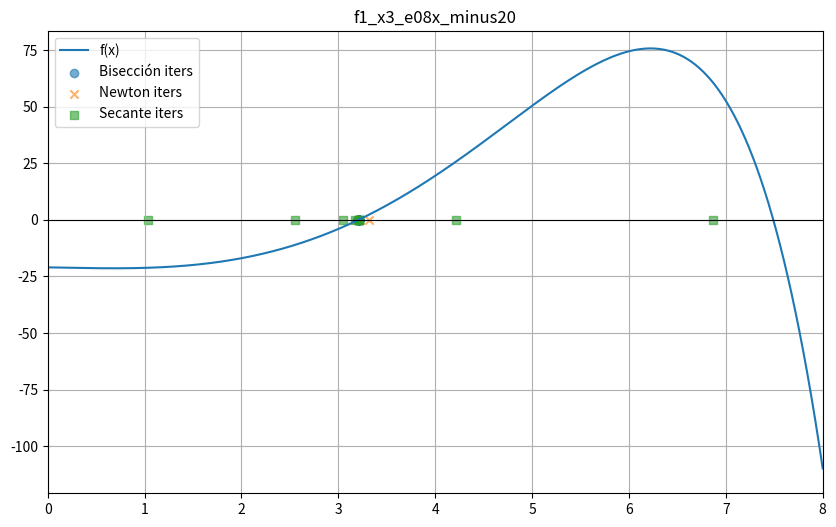
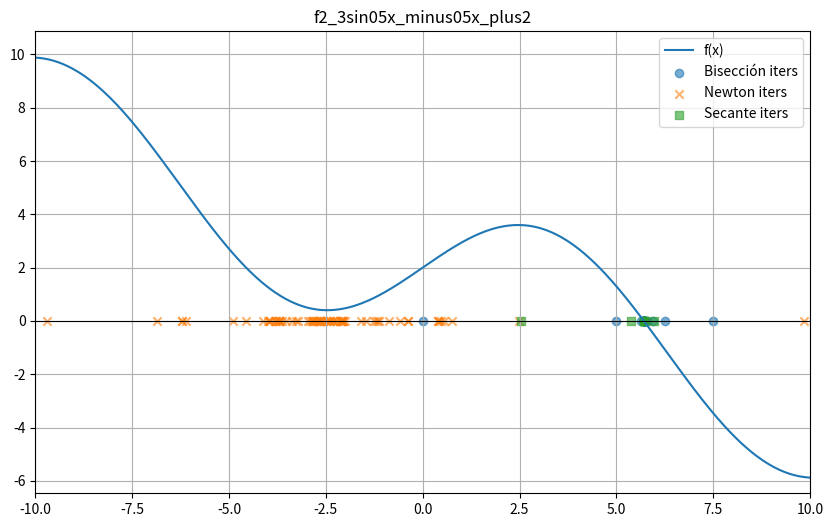
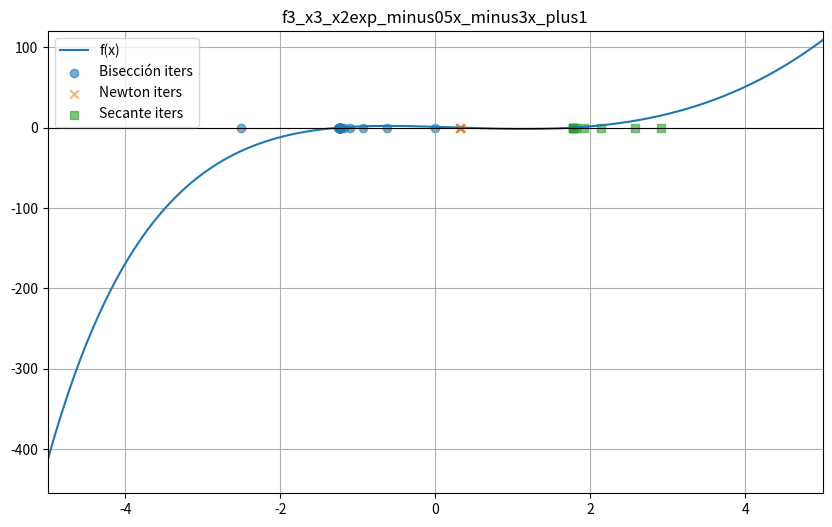
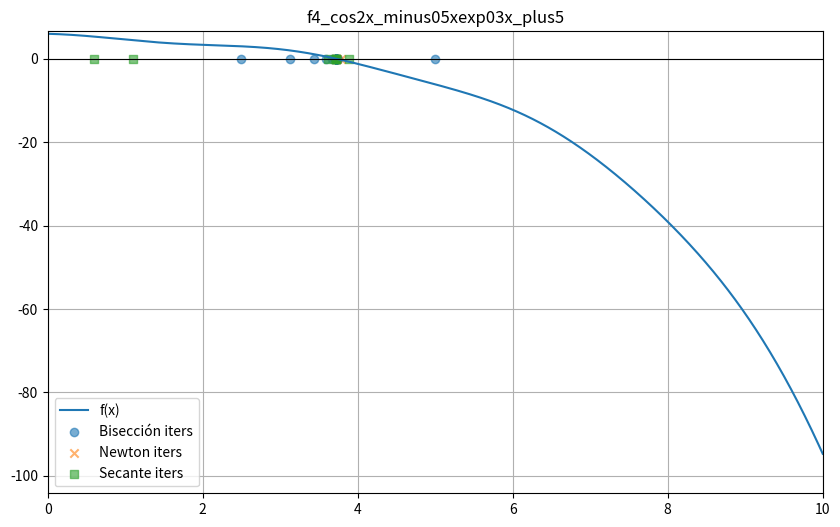

Write the Python code that produced these figures, in order.
#!/usr/bin/env python3
"""
metodos_raices_todas_ecuaciones.py
Implementa Bisección, Newton-Raphson y Secante para 4 ecuaciones predefinidas.
Genera CSVs con las corridas y gráficos (matplotlib) mostrando la función y las iteraciones.
"""

import math, csv, time
import numpy as np
import matplotlib.pyplot as plt
from pathlib import Path

OUTDIR = Path("resultados_python")
OUTDIR.mkdir(exist_ok=True)

# --- Definición de funciones y derivadas ---
def f1(x): return x**3 - math.exp(0.8*x) - 20.0
def df1(x): return 3.0*x**2 - 0.8*math.exp(0.8*x)

def f2(x): return 3.0*math.sin(0.5*x) - 0.5*x + 2.0
def df2(x): return 1.5*math.cos(0.5*x) - 0.5

def f3(x): return x**3 - x**2*math.exp(-0.5*x) - 3.0*x + 1.0
def df3(x):
    # derivada: 3x^2 - 2x e^{-0.5x} + 0.5 x^2 e^{-0.5x} - 3
    return 3.0*x**2 - 2.0*x*math.exp(-0.5*x) + 0.5*x**2*math.exp(-0.5*x) - 3.0

def f4(x): return math.cos(x)**2 - 0.5*x*math.exp(0.3*x) + 5.0
def df4(x): 
    # d/dx cos^2(x) = 2 cos x * (-sin x) = - sin(2x)
    # d/dx [-0.5 x e^{0.3x}] = -0.5 e^{0.3x} -0.5*0.3 x e^{0.3x}
    return -math.sin(2.0*x) - 0.5*math.exp(0.3*x)*(1.0 + 0.3*x)

FUNCS = [
    ("f1_x3_e08x_minus20", f1, df1, (0.0, 8.0)),
    ("f2_3sin05x_minus05x_plus2", f2, df2, (-10.0, 10.0)),
    ("f3_x3_x2exp_minus05x_minus3x_plus1", f3, df3, (-5.0, 5.0)),
    ("f4_cos2x_minus05xexp03x_plus5", f4, df4, (0.0, 10.0))  # buscar positivas
]

# --- Métodos genéricos ---
def biseccion(f, a, b, tol=1e-8, maxiter=200):
    fa, fb = f(a), f(b)
    if fa*fb > 0:
        raise ValueError("f(a) y f(b) deben tener signos opuestos.")
    rows = []
    x_prev = None
    for it in range(1, maxiter+1):
        c = 0.5*(a+b)
        fc = f(c)
        err = abs(c - x_prev) if x_prev is not None else None
        rows.append((it, a, b, c, fa, fb, fc, err if err is not None else 0.0))
        if abs(fc) < tol or (err is not None and err < tol):
            break
        if fa*fc < 0:
            b = c; fb = fc
        else:
            a = c; fa = fc
        x_prev = c
    return c, fc, rows

def newton(f, df, x0, tol=1e-10, maxiter=100):
    rows = []
    x = x0
    for k in range(1, maxiter+1):
        fx = f(x); dfx = df(x)
        if abs(dfx) < 1e-14:
            raise ZeroDivisionError("Derivada casi cero en Newton.")
        x_new = x - fx/dfx
        err = abs(x_new - x)
        rows.append((k, x, fx, dfx, x_new, err))
        x = x_new
        if abs(fx) < tol or err < tol:
            break
    return x, f(x), rows

def secante(f, x0, x1, tol=1e-10, maxiter=200):
    rows = []
    x_prev, x = x0, x1
    fx_prev, fx = f(x_prev), f(x)
    for k in range(1, maxiter+1):
        denom = (fx - fx_prev)
        if abs(denom) < 1e-14:
            raise ZeroDivisionError("Denominador pequeño en Secante.")
        x_new = x - fx*(x - x_prev)/denom
        err = abs(x_new - x)
        rows.append((k, x_prev, x, fx_prev, fx, x_new, err))
        x_prev, fx_prev = x, fx
        x, fx = x_new, f(x_new)
        if abs(fx) < tol or err < tol:
            break
    return x, fx, rows

# --- util: guardar CSV ---
def save_csv(path, headers, rows):
    with open(path, "w", newline="", encoding="utf-8") as fh:
        w = csv.writer(fh)
        w.writerow(headers)
        for r in rows:
            w.writerow(r)

# --- util: graficar función y puntos de iteración ---
def plot_with_iters(name, f, rows_bis, rows_new, rows_sec, interval, outdir):
    a, b = interval
    xs = np.linspace(a, b, 1000)
    ys = [f(x) for x in xs]
    plt.figure(figsize=(10,6))
    plt.plot(xs, ys, label='f(x)')
    plt.axhline(0, color='k', linewidth=0.8)
    # iteraciones en eje x (y=0)
    if rows_bis:
        xb = [r[3] for r in rows_bis]
        plt.scatter(xb, [0]*len(xb), marker='o', label='Bisección iters', alpha=0.6)
    if rows_new:
        xn = [r[4] for r in rows_new]
        plt.scatter(xn, [0]*len(xn), marker='x', label='Newton iters', alpha=0.6)
    if rows_sec:
        xsr = [r[5] for r in rows_sec]
        plt.scatter(xsr, [0]*len(xsr), marker='s', label='Secante iters', alpha=0.6)
    plt.xlim(a, b)
    ymin, ymax = min(ys), max(ys)
    plt.ylim(ymin*1.1, ymax*1.1)
    plt.title(name)
    plt.legend()
    plt.grid(True)
    p = outdir / f"grafico_{name}.png"
    plt.savefig(p, dpi=200)
    plt.close()
    print(f"Guardado gráfico: {p}")

# --- Ejecutar para todas ---
def procesar_todas():
    for (name, f, df, interval) in FUNCS:
        print(f"\nProcesando {name} ...")
        a, b = interval
        # Intenta encontrar cambio de signo para cada función si extremo no sirve (simple barrido)
        try:
            # Bisección: buscar un sub-intervalo con signo opuesto si el intervalo dado no tiene
            fa, fb = f(a), f(b)
            if fa*fb > 0:
                # Barrido simple para encontrar un par con signo opuesto en [a,b]
                found = False
                N=200
                xs = np.linspace(a,b,N)
                for i in range(N-1):
                    if f(xs[i])*f(xs[i+1])<0:
                        a0, b0 = xs[i], xs[i+1]
                        found = True
                        break
                if not found:
                    print(f"  Atención: no se encontró cambio de signo en {interval} para {name}. Se saltará Bisección.")
                    rows_bis = []
                    root_bis = None
                else:
                    try:
                        root_bis, froot_bis, rows_bis = biseccion(f, a0, b0, tol=1e-8, maxiter=200)
                    except Exception as e:
                        print("  Error bisección:", e); rows_bis=[]
                        root_bis = None
            else:
                root_bis, froot_bis, rows_bis = biseccion(f, a, b, tol=1e-8, maxiter=200)
        except Exception as e:
            print("  Bisección falló:", e); rows_bis=[]; root_bis=None

        # Newton: elegir x0 centro del intervalo
        try:
            x0 = 0.5*(a+b)
            root_new, froot_new, rows_new = newton(f, df, x0, tol=1e-12, maxiter=200)
        except Exception as e:
            print("  Newton falló:", e); rows_new=[]; root_new=None

        # Secante: usar extremos del intervalo (o pequeñas variaciones)
        try:
            root_sec, froot_sec, rows_sec = secante(f, a+1e-3, b-1e-3, tol=1e-12, maxiter=300)
        except Exception as e:
            print("  Secante falló:", e); rows_sec=[]; root_sec=None

        # Guardar CSVs
        if rows_bis:
            save_csv(OUTDIR / f"biseccion_{name}.csv",
                     ['iter','a','b','c','f(a)','f(b)','f(c)','error'], rows_bis)
        if rows_new:
            save_csv(OUTDIR / f"newton_{name}.csv",
                     ['iter','x','f(x)','fprime(x)','x_next','error'], rows_new)
        if rows_sec:
            save_csv(OUTDIR / f"secante_{name}.csv",
                     ['iter','x_prev','x','f(x_prev)','f(x)','x_next','error'], rows_sec)

        # Graficar
        try:
            plot_with_iters(name, f,
                            rows_bis if rows_bis else None,
                            rows_new if rows_new else None,
                            rows_sec if rows_sec else None,
                            interval, OUTDIR)
        except Exception as e:
            print("  Falló graficar:", e)

        # Resumen por pantalla
        print("  Resumen:")
        print("    Bisección root:", root_bis if 'root_bis' in locals() else None, "iters:", len(rows_bis) if rows_bis else 0)
        print("    Newton    root:", root_new if 'root_new' in locals() else None, "iters:", len(rows_new) if rows_new else 0)
        print("    Secante   root:", root_sec if 'root_sec' in locals() else None, "iters:", len(rows_sec) if rows_sec else 0)

if __name__ == "__main__":
    procesar_todas()
    print("\nTerminado. CSVs y gráficos en carpeta:", OUTDIR)
